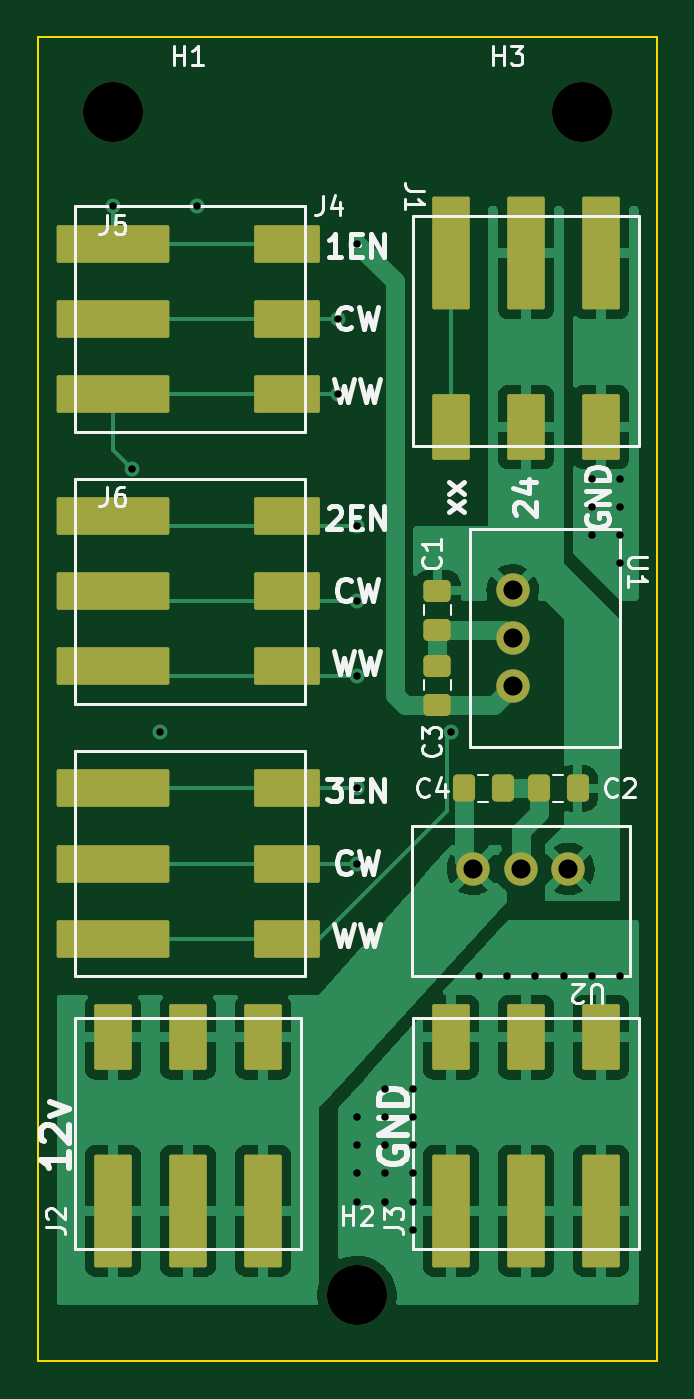
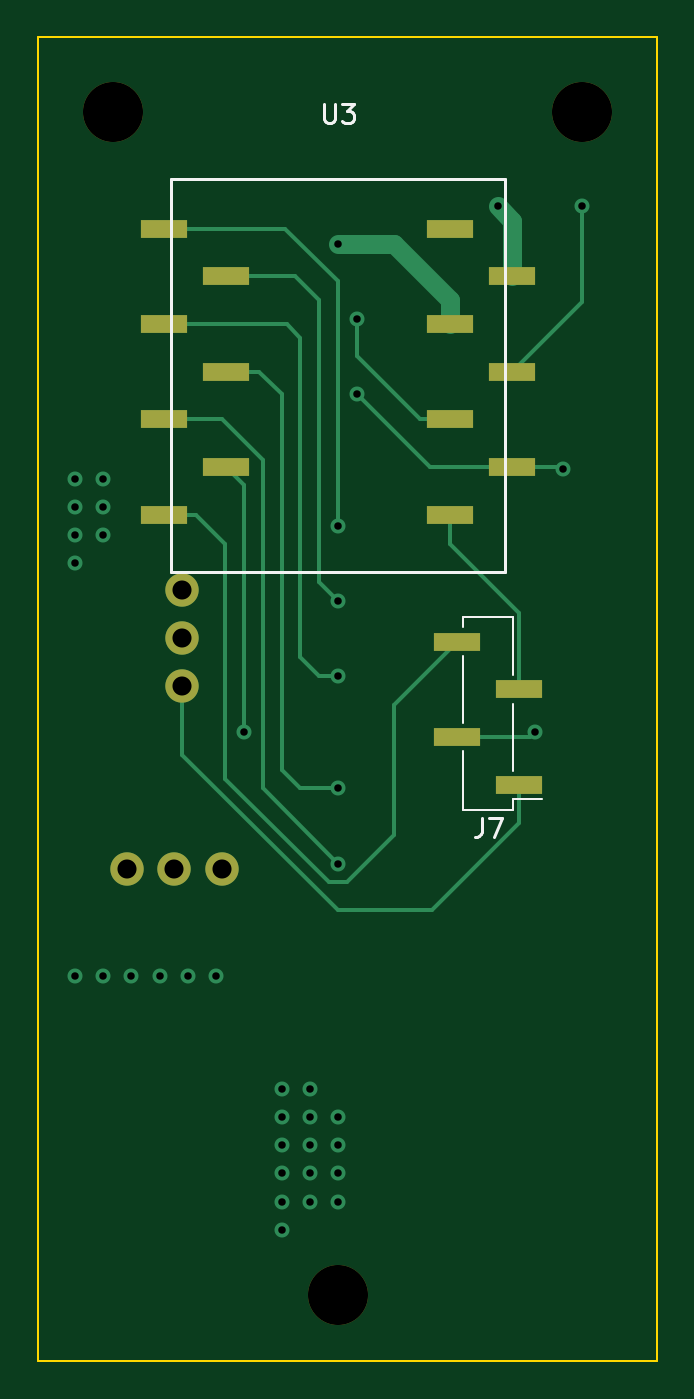
Circuit board: 13 layer files. Board 33.0 x 70.5 mm.
- bottom_copper: controller board-B_Cu.gbr (6372 bytes)
- bottom_mask: controller board-B_Mask.gbr (1344 bytes)
- paste: controller board-B_Paste.gbr (980 bytes)
- bottom_silk: controller board-B_Silkscreen.gbr (2042 bytes)
- outline: controller board-Edge_Cuts.gbr (697 bytes)
- top_copper: controller board-F_Cu.gbr (64593 bytes)
- top_mask: controller board-F_Mask.gbr (3878 bytes)
- paste: controller board-F_Paste.gbr (3509 bytes)
- top_silk: controller board-F_Silkscreen.gbr (17179 bytes)
- inner_copper: controller board-In1_Cu.gbr (35102 bytes)
- inner_copper: controller board-In2_Cu.gbr (35102 bytes)
- drill: controller board-NPTH.drl (384 bytes)
- drill: controller board-PTH.drl (1122 bytes)

=== bottom_copper: controller board-B_Cu.gbr (6372 bytes, source omitted) ===
=== bottom_mask: controller board-B_Mask.gbr ===
%TF.GenerationSoftware,KiCad,Pcbnew,(6.0.4)*%
%TF.CreationDate,2022-11-04T10:04:38-04:00*%
%TF.ProjectId,controller board,636f6e74-726f-46c6-9c65-7220626f6172,rev?*%
%TF.SameCoordinates,Original*%
%TF.FileFunction,Soldermask,Bot*%
%TF.FilePolarity,Negative*%
%FSLAX46Y46*%
G04 Gerber Fmt 4.6, Leading zero omitted, Abs format (unit mm)*
G04 Created by KiCad (PCBNEW (6.0.4)) date 2022-11-04 10:04:38*
%MOMM*%
%LPD*%
G01*
G04 APERTURE LIST*
%ADD10C,3.200000*%
%ADD11C,1.778000*%
%ADD12R,2.510000X1.000000*%
G04 APERTURE END LIST*
D10*
%TO.C,H3*%
X132000000Y-45000000D03*
%TD*%
%TO.C,H2*%
X120000000Y-108000000D03*
%TD*%
%TO.C,H1*%
X107000000Y-45000000D03*
%TD*%
D11*
%TO.C,U2*%
X131254000Y-85286000D03*
X128714000Y-85286000D03*
X126174000Y-85286000D03*
%TD*%
%TO.C,U1*%
X128286000Y-70460000D03*
X128286000Y-73000000D03*
X128286000Y-75540000D03*
%TD*%
D12*
%TO.C,J7*%
X110345000Y-80810000D03*
X113655000Y-78270000D03*
X110345000Y-75730000D03*
X113655000Y-73190000D03*
%TD*%
%TO.C,U3*%
X129275000Y-51187500D03*
X125965000Y-53727500D03*
X129275000Y-56267500D03*
X125965000Y-58807500D03*
X129275000Y-61347500D03*
X125965000Y-63887500D03*
X129275000Y-66427500D03*
X114035000Y-66427500D03*
X110725000Y-63887500D03*
X114035000Y-61347500D03*
X110725000Y-58807500D03*
X114035000Y-56267500D03*
X110725000Y-53727500D03*
X114035000Y-51187500D03*
%TD*%
M02*

=== paste: controller board-B_Paste.gbr ===
%TF.GenerationSoftware,KiCad,Pcbnew,(6.0.4)*%
%TF.CreationDate,2022-11-04T10:04:38-04:00*%
%TF.ProjectId,controller board,636f6e74-726f-46c6-9c65-7220626f6172,rev?*%
%TF.SameCoordinates,Original*%
%TF.FileFunction,Paste,Bot*%
%TF.FilePolarity,Positive*%
%FSLAX46Y46*%
G04 Gerber Fmt 4.6, Leading zero omitted, Abs format (unit mm)*
G04 Created by KiCad (PCBNEW (6.0.4)) date 2022-11-04 10:04:38*
%MOMM*%
%LPD*%
G01*
G04 APERTURE LIST*
%ADD10R,2.510000X1.000000*%
G04 APERTURE END LIST*
D10*
%TO.C,J7*%
X110345000Y-80810000D03*
X113655000Y-78270000D03*
X110345000Y-75730000D03*
X113655000Y-73190000D03*
%TD*%
%TO.C,U3*%
X129275000Y-51187500D03*
X125965000Y-53727500D03*
X129275000Y-56267500D03*
X125965000Y-58807500D03*
X129275000Y-61347500D03*
X125965000Y-63887500D03*
X129275000Y-66427500D03*
X114035000Y-66427500D03*
X110725000Y-63887500D03*
X114035000Y-61347500D03*
X110725000Y-58807500D03*
X114035000Y-56267500D03*
X110725000Y-53727500D03*
X114035000Y-51187500D03*
%TD*%
M02*

=== bottom_silk: controller board-B_Silkscreen.gbr ===
%TF.GenerationSoftware,KiCad,Pcbnew,(6.0.4)*%
%TF.CreationDate,2022-11-04T10:04:38-04:00*%
%TF.ProjectId,controller board,636f6e74-726f-46c6-9c65-7220626f6172,rev?*%
%TF.SameCoordinates,Original*%
%TF.FileFunction,Legend,Bot*%
%TF.FilePolarity,Positive*%
%FSLAX46Y46*%
G04 Gerber Fmt 4.6, Leading zero omitted, Abs format (unit mm)*
G04 Created by KiCad (PCBNEW (6.0.4)) date 2022-11-04 10:04:38*
%MOMM*%
%LPD*%
G01*
G04 APERTURE LIST*
%ADD10C,0.150000*%
%ADD11C,0.120000*%
G04 APERTURE END LIST*
D10*
%TO.C,J7*%
X112333333Y-82592380D02*
X112333333Y-83306666D01*
X112380952Y-83449523D01*
X112476190Y-83544761D01*
X112619047Y-83592380D01*
X112714285Y-83592380D01*
X111952380Y-82592380D02*
X111285714Y-82592380D01*
X111714285Y-83592380D01*
%TO.C,U3*%
X120740904Y-44545880D02*
X120740904Y-45355404D01*
X120693285Y-45450642D01*
X120645666Y-45498261D01*
X120550428Y-45545880D01*
X120359952Y-45545880D01*
X120264714Y-45498261D01*
X120217095Y-45450642D01*
X120169476Y-45355404D01*
X120169476Y-44545880D01*
X119788523Y-44545880D02*
X119169476Y-44545880D01*
X119502809Y-44926833D01*
X119359952Y-44926833D01*
X119264714Y-44974452D01*
X119217095Y-45022071D01*
X119169476Y-45117309D01*
X119169476Y-45355404D01*
X119217095Y-45450642D01*
X119264714Y-45498261D01*
X119359952Y-45545880D01*
X119645666Y-45545880D01*
X119740904Y-45498261D01*
X119788523Y-45450642D01*
D11*
%TO.C,J7*%
X110670000Y-80050000D02*
X110670000Y-76490000D01*
X110670000Y-82140000D02*
X110670000Y-81570000D01*
X113330000Y-72430000D02*
X113330000Y-71860000D01*
X113330000Y-82140000D02*
X113330000Y-79030000D01*
X110670000Y-74970000D02*
X110670000Y-71860000D01*
X110670000Y-82140000D02*
X113330000Y-82140000D01*
X113330000Y-77510000D02*
X113330000Y-73950000D01*
X110670000Y-81570000D02*
X109150000Y-81570000D01*
X110670000Y-71860000D02*
X113330000Y-71860000D01*
D10*
%TO.C,U3*%
X128869000Y-48522500D02*
X111089000Y-48522500D01*
X111089000Y-48522500D02*
X111089000Y-69477500D01*
X111089000Y-69477500D02*
X128869000Y-69477500D01*
X128869000Y-69477500D02*
X128869000Y-48522500D01*
%TD*%
M02*

=== outline: controller board-Edge_Cuts.gbr ===
%TF.GenerationSoftware,KiCad,Pcbnew,(6.0.4)*%
%TF.CreationDate,2022-11-04T10:04:38-04:00*%
%TF.ProjectId,controller board,636f6e74-726f-46c6-9c65-7220626f6172,rev?*%
%TF.SameCoordinates,Original*%
%TF.FileFunction,Profile,NP*%
%FSLAX46Y46*%
G04 Gerber Fmt 4.6, Leading zero omitted, Abs format (unit mm)*
G04 Created by KiCad (PCBNEW (6.0.4)) date 2022-11-04 10:04:38*
%MOMM*%
%LPD*%
G01*
G04 APERTURE LIST*
%TA.AperFunction,Profile*%
%ADD10C,0.100000*%
%TD*%
G04 APERTURE END LIST*
D10*
X136000000Y-111500000D02*
X103000000Y-111500000D01*
X103000000Y-111500000D02*
X103000000Y-41000000D01*
X103000000Y-41000000D02*
X136000000Y-41000000D01*
X136000000Y-41000000D02*
X136000000Y-111500000D01*
M02*

=== top_copper: controller board-F_Cu.gbr (64593 bytes, source omitted) ===
=== top_mask: controller board-F_Mask.gbr ===
%TF.GenerationSoftware,KiCad,Pcbnew,(6.0.4)*%
%TF.CreationDate,2022-11-04T10:04:38-04:00*%
%TF.ProjectId,controller board,636f6e74-726f-46c6-9c65-7220626f6172,rev?*%
%TF.SameCoordinates,Original*%
%TF.FileFunction,Soldermask,Top*%
%TF.FilePolarity,Negative*%
%FSLAX46Y46*%
G04 Gerber Fmt 4.6, Leading zero omitted, Abs format (unit mm)*
G04 Created by KiCad (PCBNEW (6.0.4)) date 2022-11-04 10:04:38*
%MOMM*%
%LPD*%
G01*
G04 APERTURE LIST*
G04 Aperture macros list*
%AMRoundRect*
0 Rectangle with rounded corners*
0 $1 Rounding radius*
0 $2 $3 $4 $5 $6 $7 $8 $9 X,Y pos of 4 corners*
0 Add a 4 corners polygon primitive as box body*
4,1,4,$2,$3,$4,$5,$6,$7,$8,$9,$2,$3,0*
0 Add four circle primitives for the rounded corners*
1,1,$1+$1,$2,$3*
1,1,$1+$1,$4,$5*
1,1,$1+$1,$6,$7*
1,1,$1+$1,$8,$9*
0 Add four rect primitives between the rounded corners*
20,1,$1+$1,$2,$3,$4,$5,0*
20,1,$1+$1,$4,$5,$6,$7,0*
20,1,$1+$1,$6,$7,$8,$9,0*
20,1,$1+$1,$8,$9,$2,$3,0*%
G04 Aperture macros list end*
%ADD10C,3.200000*%
%ADD11RoundRect,0.100000X-1.650000X-0.900000X1.650000X-0.900000X1.650000X0.900000X-1.650000X0.900000X0*%
%ADD12RoundRect,0.100000X-2.900000X-0.900000X2.900000X-0.900000X2.900000X0.900000X-2.900000X0.900000X0*%
%ADD13RoundRect,0.250000X-0.475000X0.337500X-0.475000X-0.337500X0.475000X-0.337500X0.475000X0.337500X0*%
%ADD14C,1.778000*%
%ADD15RoundRect,0.250000X-0.337500X-0.475000X0.337500X-0.475000X0.337500X0.475000X-0.337500X0.475000X0*%
%ADD16RoundRect,0.100000X0.900000X-1.650000X0.900000X1.650000X-0.900000X1.650000X-0.900000X-1.650000X0*%
%ADD17RoundRect,0.100000X0.900000X-2.900000X0.900000X2.900000X-0.900000X2.900000X-0.900000X-2.900000X0*%
%ADD18RoundRect,0.250000X0.337500X0.475000X-0.337500X0.475000X-0.337500X-0.475000X0.337500X-0.475000X0*%
%ADD19RoundRect,0.100000X-0.900000X2.900000X-0.900000X-2.900000X0.900000X-2.900000X0.900000X2.900000X0*%
%ADD20RoundRect,0.100000X-0.900000X1.650000X-0.900000X-1.650000X0.900000X-1.650000X0.900000X1.650000X0*%
%ADD21RoundRect,0.250000X0.475000X-0.337500X0.475000X0.337500X-0.475000X0.337500X-0.475000X-0.337500X0*%
G04 APERTURE END LIST*
D10*
%TO.C,H3*%
X132000000Y-45000000D03*
%TD*%
%TO.C,H2*%
X120000000Y-108000000D03*
%TD*%
%TO.C,H1*%
X107000000Y-45000000D03*
%TD*%
D11*
%TO.C,J6*%
X116250000Y-81000000D03*
D12*
X107000000Y-81000000D03*
D11*
X116250000Y-85000000D03*
D12*
X107000000Y-85000000D03*
D11*
X116250000Y-89000000D03*
D12*
X107000000Y-89000000D03*
%TD*%
D13*
%TO.C,C1*%
X124286000Y-70462500D03*
X124286000Y-72537500D03*
%TD*%
D11*
%TO.C,J5*%
X116250000Y-66500000D03*
D12*
X107000000Y-66500000D03*
D11*
X116250000Y-70500000D03*
D12*
X107000000Y-70500000D03*
D11*
X116250000Y-74500000D03*
D12*
X107000000Y-74500000D03*
%TD*%
D11*
%TO.C,J4*%
X116250000Y-52000000D03*
D12*
X107000000Y-52000000D03*
X107000000Y-56000000D03*
D11*
X116250000Y-56000000D03*
D12*
X107000000Y-60000000D03*
D11*
X116250000Y-60000000D03*
%TD*%
D14*
%TO.C,U2*%
X131254000Y-85286000D03*
X128714000Y-85286000D03*
X126174000Y-85286000D03*
%TD*%
D15*
%TO.C,C4*%
X125676500Y-81000000D03*
X127751500Y-81000000D03*
%TD*%
D16*
%TO.C,J3*%
X125000000Y-94250000D03*
D17*
X125000000Y-103500000D03*
D16*
X129000000Y-94250000D03*
D17*
X129000000Y-103500000D03*
X133000000Y-103500000D03*
D16*
X133000000Y-94250000D03*
%TD*%
D18*
%TO.C,C2*%
X131751500Y-81000000D03*
X129676500Y-81000000D03*
%TD*%
D19*
%TO.C,J1*%
X133000000Y-52500000D03*
D20*
X133000000Y-61750000D03*
X129000000Y-61750000D03*
D19*
X129000000Y-52500000D03*
D20*
X125000000Y-61750000D03*
D19*
X125000000Y-52500000D03*
%TD*%
D17*
%TO.C,J2*%
X107000000Y-103500000D03*
D16*
X107000000Y-94250000D03*
X111000000Y-94250000D03*
D17*
X111000000Y-103500000D03*
X115000000Y-103500000D03*
D16*
X115000000Y-94250000D03*
%TD*%
D14*
%TO.C,U1*%
X128286000Y-70460000D03*
X128286000Y-73000000D03*
X128286000Y-75540000D03*
%TD*%
D21*
%TO.C,C3*%
X124286000Y-76537500D03*
X124286000Y-74462500D03*
%TD*%
M02*

=== paste: controller board-F_Paste.gbr (3509 bytes, source withheld) ===
=== top_silk: controller board-F_Silkscreen.gbr (17179 bytes, source omitted) ===
=== inner_copper: controller board-In1_Cu.gbr (35102 bytes, source omitted) ===
=== inner_copper: controller board-In2_Cu.gbr (35102 bytes, source omitted) ===
=== drill: controller board-NPTH.drl ===
M48
; DRILL file {KiCad (6.0.4)} date Fri Nov  4 10:04:42 2022
; FORMAT={-:-/ absolute / inch / decimal}
; #@! TF.CreationDate,2022-11-04T10:04:42-04:00
; #@! TF.GenerationSoftware,Kicad,Pcbnew,(6.0.4)
; #@! TF.FileFunction,NonPlated,1,4,NPTH
FMAT,2
INCH
; #@! TA.AperFunction,NonPlated,NPTH,ComponentDrill
T1C0.1260
%
G90
G05
T1
X4.2126Y-1.7717
X4.7244Y-4.252
X5.1969Y-1.7717
T0
M30

=== drill: controller board-PTH.drl ===
M48
; DRILL file {KiCad (6.0.4)} date Fri Nov  4 10:04:42 2022
; FORMAT={-:-/ absolute / inch / decimal}
; #@! TF.CreationDate,2022-11-04T10:04:42-04:00
; #@! TF.GenerationSoftware,Kicad,Pcbnew,(6.0.4)
; #@! TF.FileFunction,Plated,1,4,PTH
FMAT,2
INCH
; #@! TA.AperFunction,Plated,PTH,ViaDrill
T1C0.0157
; #@! TA.AperFunction,Plated,PTH,ComponentDrill
T2C0.0400
%
G90
G05
T1
X4.2126Y-1.9685
X4.252Y-2.5197
X4.311Y-3.0709
X4.3898Y-1.9685
X4.685Y-2.2047
X4.685Y-2.3622
X4.7244Y-2.0472
X4.7244Y-2.6378
X4.7244Y-2.7953
X4.7244Y-2.9528
X4.7244Y-3.189
X4.7244Y-3.3465
X4.7244Y-3.878
X4.7244Y-3.937
X4.7244Y-3.9961
X4.7244Y-4.0551
X4.7835Y-3.8189
X4.7835Y-3.878
X4.7835Y-3.937
X4.7835Y-3.9961
X4.7835Y-4.0551
X4.8418Y-3.9363
X4.8418Y-4.055
X4.8425Y-3.8189
X4.8425Y-3.878
X4.8425Y-3.9961
X4.8425Y-4.1142
X4.9213Y-3.0709
X4.9803Y-3.5827
X5.0394Y-3.5827
X5.0984Y-3.5827
X5.1575Y-3.5827
X5.2165Y-2.5394
X5.2165Y-2.5984
X5.2165Y-2.6575
X5.2165Y-3.5827
X5.2756Y-2.5394
X5.2756Y-2.5984
X5.2756Y-2.6575
X5.2756Y-2.7165
X5.2756Y-3.5827
T2
X4.9675Y-3.3577
X5.0506Y-2.774
X5.0506Y-2.874
X5.0506Y-2.974
X5.0675Y-3.3577
X5.1675Y-3.3577
T0
M30

